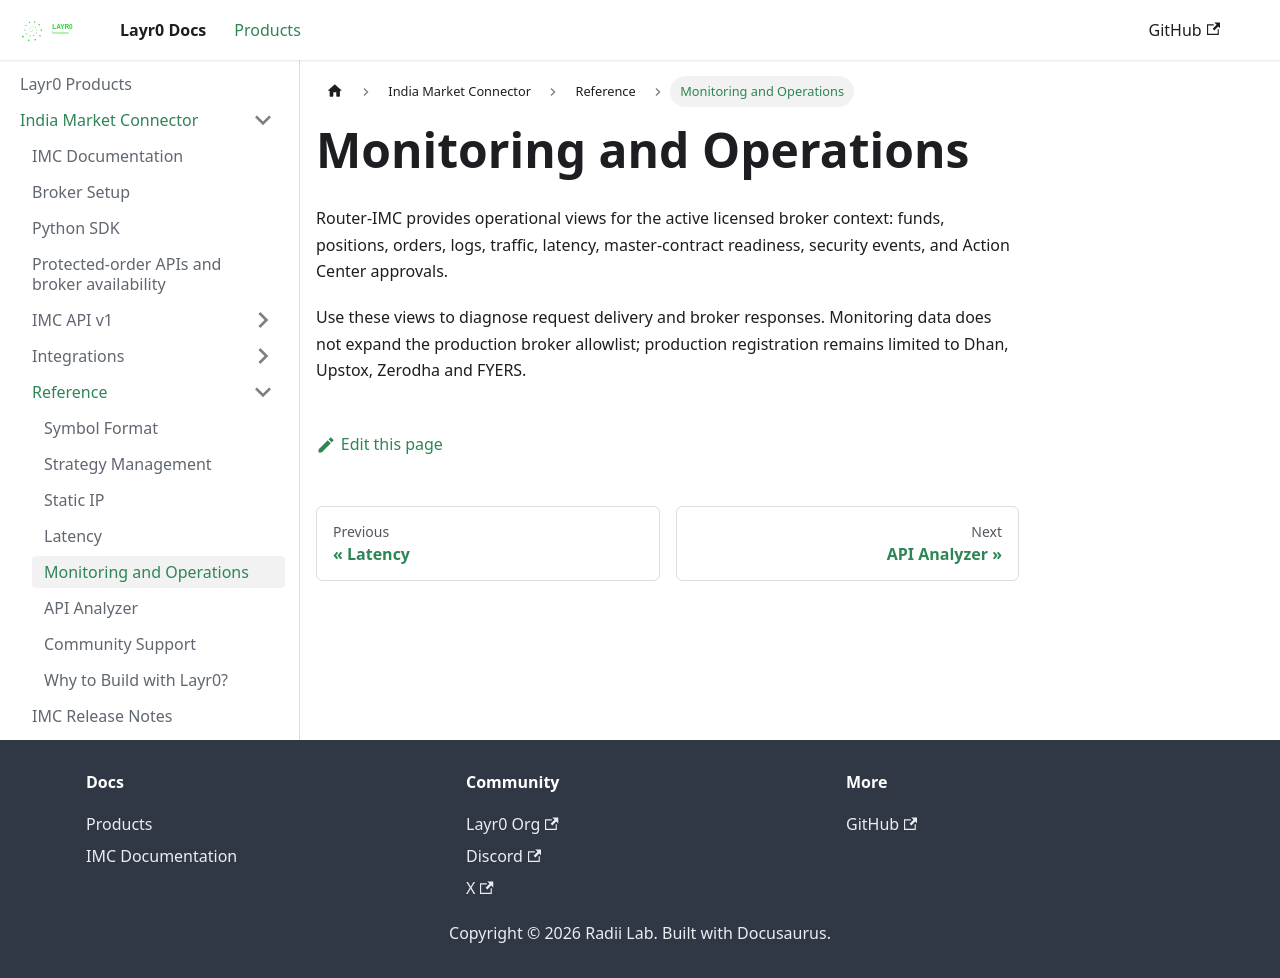

repository: layrZero/layrZero.github.io · page: docs/products/imc/monitoring.html · generator: docusaurus

# Monitoring and Operations

Router-IMC provides operational views for the active licensed broker context:
funds, positions, orders, logs, traffic, latency, master-contract readiness,
security events, and Action Center approvals.

Use these views to diagnose request delivery and broker responses. Monitoring
data does not expand the production broker allowlist; production registration
remains limited to Dhan, Upstox, Zerodha and FYERS.
